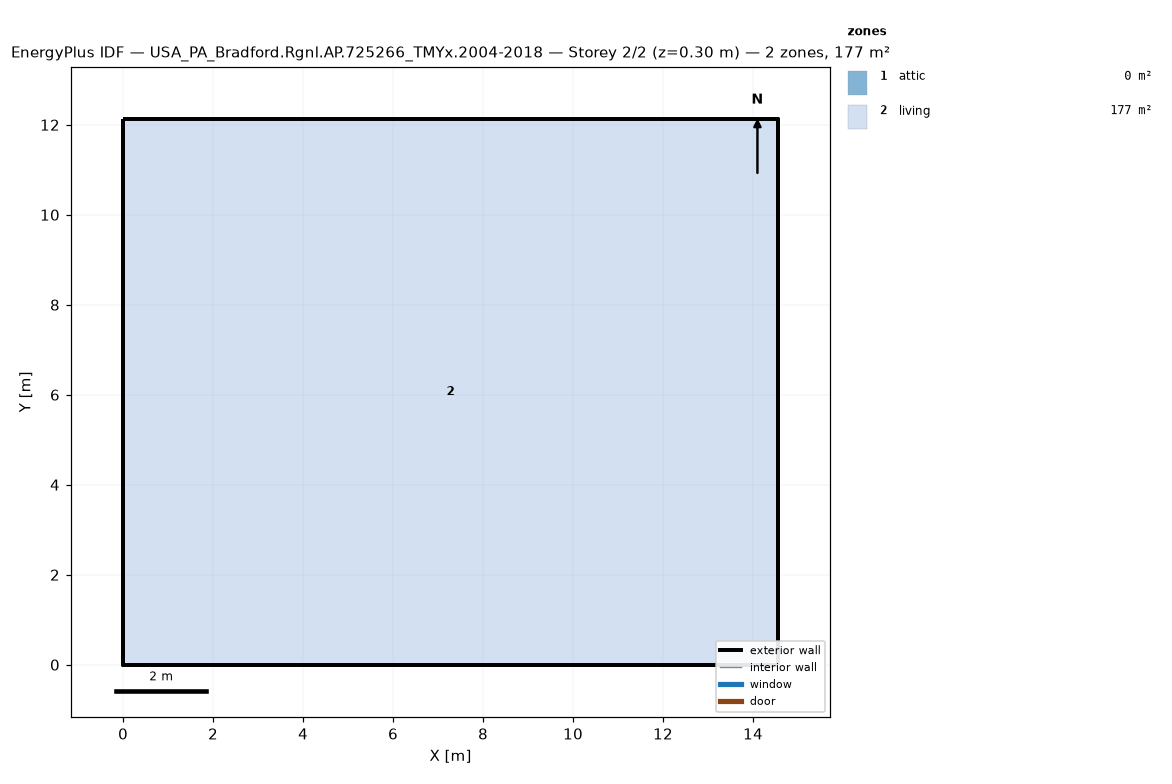
=== STOREY PLAN SPEC (per zone: floor XY polygon, exterior-wall plan segments, windows/doors) ===
zone 1: attic  (0.0 m²)
  exterior wall: (14.55, 0.00) – (14.55, 12.13) – (14.55, 6.06)  [18.2 m]
  exterior wall: (0.00, 12.13) – (0.00, 0.00) – (0.00, 6.06)  [18.2 m]
zone 2: living  (176.5 m²)
  floor: (0.00, 0.00) (0.00, 12.13) (14.55, 12.13) (14.55, 0.00)
  exterior wall: (0.00, 0.00) – (14.55, 0.00)  [14.6 m]
  exterior wall: (14.55, 0.00) – (14.55, 12.13)  [12.1 m]
  exterior wall: (14.55, 12.13) – (0.00, 12.13)  [14.6 m]
  exterior wall: (0.00, 12.13) – (0.00, 0.00)  [12.1 m]

=== DERIVED (storey summary) ===
Building: USA_PA_Bradford.Rgnl.AP.725266_TMYx.2004-2018
Storey: 2 of 2  (floor level z = 0.30 m)
Storey gross floor area: 176.5 m²
Zones on this storey: 2
  - attic: floor 0.0 m²; exterior wall 36.4 m (24.5 m²); WWR 0.0%
  - living: floor 176.5 m²; exterior wall 53.4 m (146.4 m²); WWR 0.0%
Zone adjacency: (none detected)